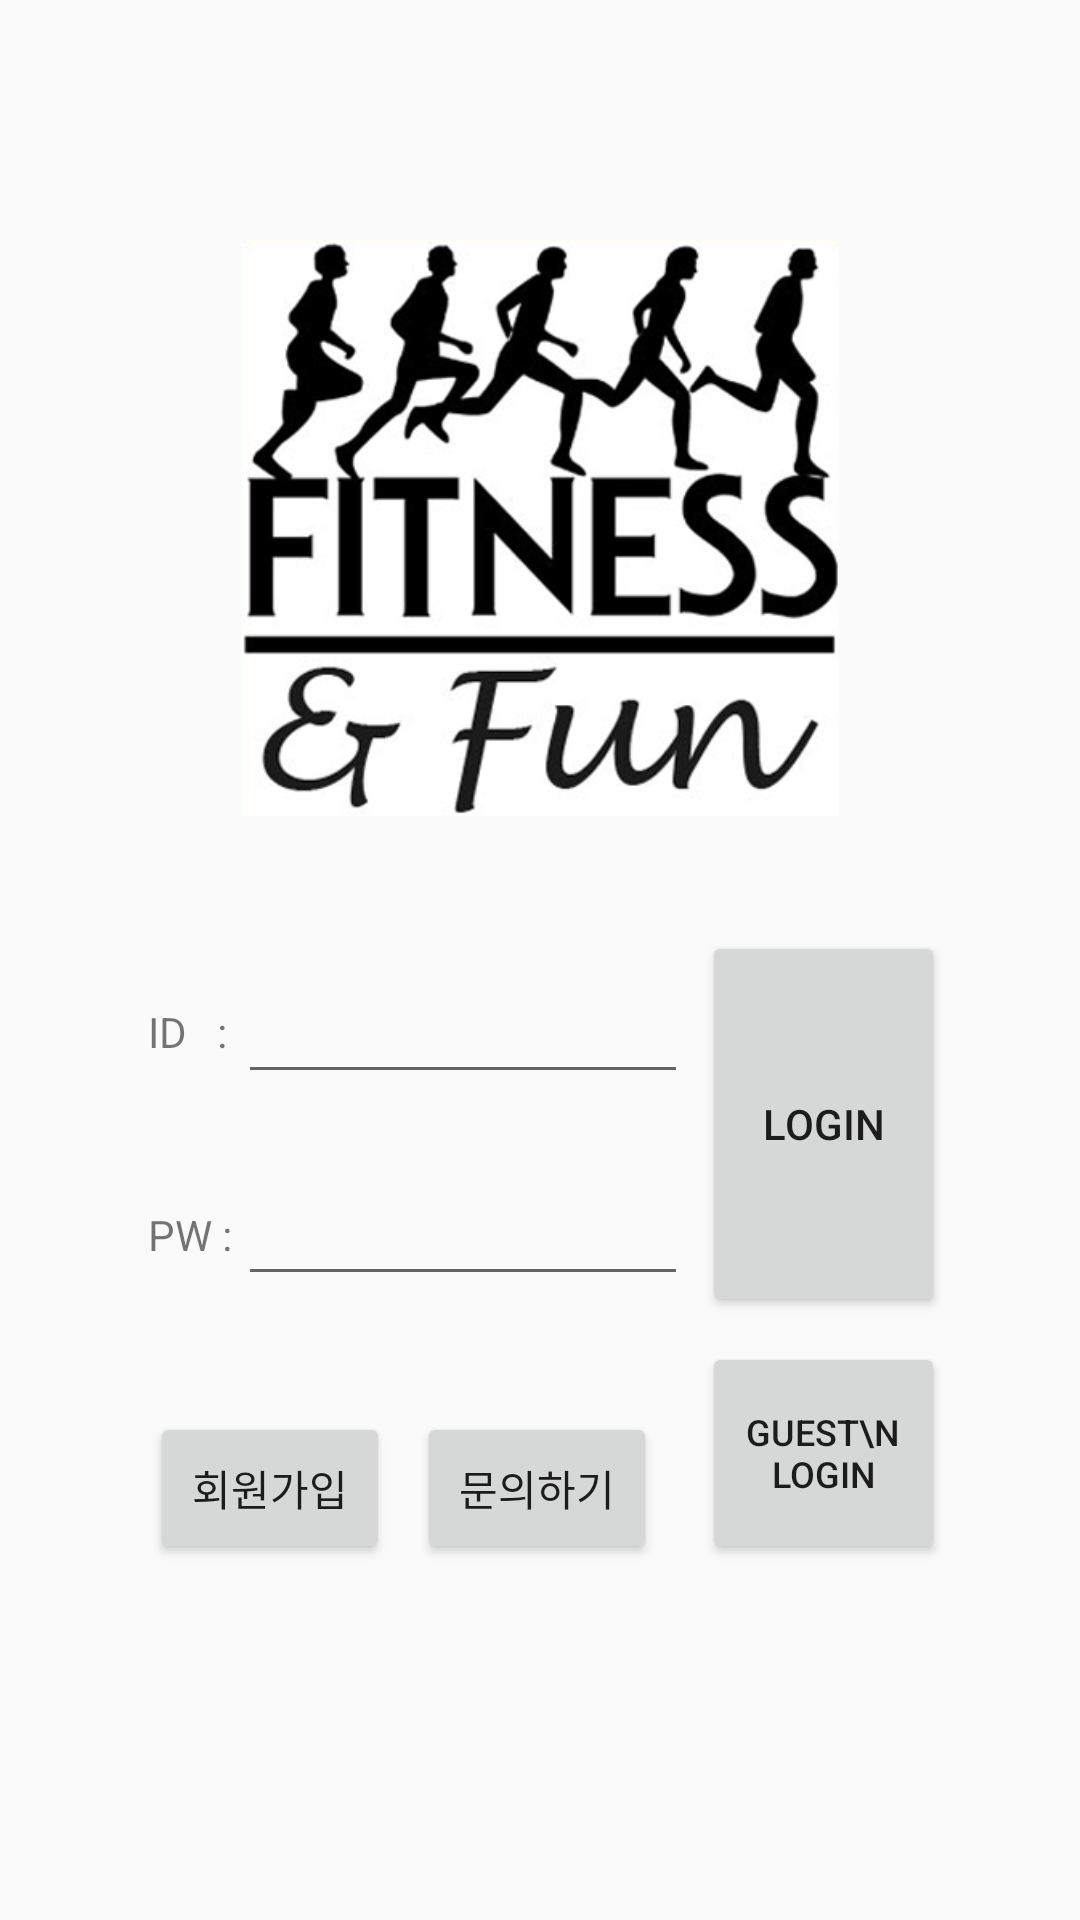

Android layout source for this screen:
<!-- AndroidManifest.xml: application theme AppTheme -->
<!-- res/layout/activity_login.xml -->
<?xml version="1.0" encoding="utf-8"?>
<LinearLayout xmlns:android="http://schemas.android.com/apk/res/android"
    android:layout_width="match_parent"
    android:layout_height="match_parent"
    android:orientation="vertical"
    android:paddingBottom="80dp"
    android:paddingLeft="45dp"
    android:paddingRight="45dp"
    android:paddingTop="80dp"
    android:weightSum="12.5">

    <ImageView
        android:layout_width="match_parent"
        android:layout_height="0dp"
        android:layout_weight="5"
        android:src="@drawable/fitness" />

    <Space
        android:layout_width="match_parent"
        android:layout_height="0dp"
        android:layout_weight="1" />

    <LinearLayout
        android:layout_width="match_parent"
        android:layout_height="0dp"
        android:layout_alignParentLeft="true"
        android:layout_weight="5.5"
        android:orientation="horizontal"
        android:weightSum="2">

        <LinearLayout
            android:layout_width="0dp"
            android:layout_height="match_parent"
            android:layout_weight="1.4"
            android:orientation="vertical"
            android:weightSum="5">

            <LinearLayout
                android:layout_width="match_parent"
                android:layout_height="0dp"
                android:layout_weight="3.2"
                android:orientation="vertical">

                <LinearLayout
                    android:layout_width="match_parent"
                    android:layout_height="wrap_content"
                    android:layout_weight="1"
                    android:gravity="center">
                    <TextView
                        android:layout_width="30dp"
                        android:layout_height="wrap_content"
                        android:text="ID   : " />
                    <EditText
                        android:id="@+id/idedittext"
                        android:layout_width="150dp"
                        android:layout_height="wrap_content" />
                </LinearLayout>
                <LinearLayout
                    android:layout_width="match_parent"
                    android:layout_height="wrap_content"
                    android:layout_weight="1"
                    android:gravity="center">
                    <TextView
                        android:layout_width="30dp"
                        android:layout_height="wrap_content"
                        android:text="PW : " />
                    <EditText
                        android:id="@+id/pwedittext"
                        android:layout_width="150dp"
                        android:layout_height="wrap_content" />
                </LinearLayout>
            </LinearLayout>

            <Space
                android:layout_width="match_parent"
                android:layout_height="0dp"
                android:layout_weight="0.6" />

            <RelativeLayout
                android:layout_width="match_parent"
                android:layout_height="0dp"
                android:layout_weight="1.2"
                android:layout_marginLeft="5dp"
                android:layout_marginRight="15dp">

                <Button
                    android:id="@+id/signupbutton"
                    android:layout_width="80dp"
                    android:layout_height="match_parent"
                    android:layout_alignParentLeft="true"
                    android:text="회원가입"
                    android:onClick="signUpButtonClick"/>

                <Button
                    android:id="@+id/questionbutton"
                    android:layout_width="80dp"
                    android:layout_height="match_parent"
                    android:layout_alignParentRight="true"
                    android:text="문의하기"
                    android:onClick="questionButtonClick"/>
            </RelativeLayout>
        </LinearLayout>

        <LinearLayout
            android:layout_width="0dp"
            android:layout_height="match_parent"
            android:layout_weight="0.6"
            android:orientation="vertical"
            android:weightSum="2">

            <Button
                android:id="@+id/loginbutton"
                android:layout_width="match_parent"
                android:layout_height="0dp"
                android:layout_weight="1.22"
                android:text="LOGIN"
                android:onClick="loginButtonClick"/>
            <Space
                android:layout_width="match_parent"
                android:layout_height="0dp"
                android:layout_weight="0.08"/>

            <Button
                android:id="@+id/guestloginbutton"
                android:layout_width="match_parent"
                android:layout_height="0dp"
                android:layout_weight="0.7"
                android:text="GUEST\nLOGIN"
                android:textSize="12dp"
                android:onClick="guestLoginButtonClick"/>
        </LinearLayout>
    </LinearLayout>
</LinearLayout>
<!-- resources referenced by this layout -->
<resources>
  <!-- drawable fitness: png bitmap (drawable, 84885 bytes) -->
  <style name="AppTheme" parent="Theme.AppCompat.Light.DarkActionBar">
          
      </style>
</resources>
